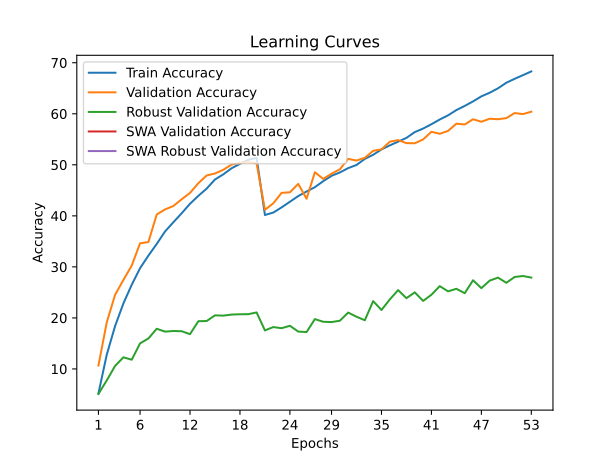

Values plotted in this chart, from the file beside it:
train_accuracy; train_loss; valid_accuracy; valid_loss; valid_accuracy_robust; valid_accuracy_swa; valid_accuracy_robust_swa
5,2170; 4,8656; 10,6700; 4,4259; 5,0966; 10,6700; 5,0966
12,8080; 4,3324; 19,1400; 3,9862; 7,7655; 19,1400; 7,7655
18,4080; 4,0302; 24,5300; 3,7576; 10,6000; 24,5300; 10,6000
22,8490; 3,8198; 27,4500; 3,6855; 12,2828; 27,4500; 12,2828
26,5040; 3,6537; 30,2600; 3,6404; 11,8138; 30,2600; 11,8138
29,7480; 3,5159; 34,6200; 3,3884; 15,0138; 34,6200; 15,0138
32,2030; 3,4001; 34,8700; 3,4230; 15,9724; 34,8700; 15,9724
34,4960; 3,3055; 40,2600; 3,2243; 17,8759; 40,2600; 17,8759
36,9450; 3,2135; 41,2600; 3,2034; 17,3172; 41,2600; 17,3172
38,7470; 3,1295; 41,9300; 3,1818; 17,4345; 41,9300; 17,4345
40,5130; 3,0593; 43,2600; 3,1089; 17,3931; 43,2600; 17,3931
42,3660; 2,9846; 44,4900; 3,1011; 16,8207; 44,4900; 16,8207
43,9190; 2,9229; 46,4000; 3,0805; 19,3517; 46,4000; 19,3517
45,3380; 2,8632; 47,9100; 2,9869; 19,3931; 47,9100; 19,3931
47,1250; 2,8067; 48,3000; 2,9619; 20,5034; 48,3000; 20,5034
48,1310; 2,7568; 49,0300; 2,9852; 20,4483; 49,0300; 20,4483
49,3310; 2,7161; 50,0500; 2,9359; 20,6552; 50,0500; 20,6552
50,1910; 2,6842; 50,3800; 2,9510; 20,7172; 50,3800; 20,7172
50,9870; 2,6580; 50,5300; 2,9164; 20,7310; 50,5300; 20,7310
51,3580; 2,6435; 50,2800; 2,9398; 21,0759; 50,2800; 21,0759
40,1630; 3,0662; 41,1800; 3,1956; 17,5517; 41,1800; 17,5517
40,6440; 3,0491; 42,4500; 3,1579; 18,2069; 42,4500; 18,2069
41,6580; 3,0087; 44,5000; 3,0347; 17,9862; 44,5000; 17,9862
42,7620; 2,9642; 44,6200; 3,0229; 18,4621; 44,6200; 18,4621
43,8750; 2,9228; 46,2600; 2,9890; 17,3241; 46,2600; 17,3241
44,7680; 2,8829; 43,3500; 3,0581; 17,2345; 43,3500; 17,2345
45,6190; 2,8473; 48,5500; 2,8835; 19,7655; 48,5500; 19,7655
46,7940; 2,8085; 47,2400; 2,9712; 19,2483; 47,2400; 19,2483
47,8430; 2,7718; 48,2600; 2,9200; 19,1862; 48,2600; 19,1862
48,5030; 2,7408; 49,1100; 2,8660; 19,4483; 49,1100; 19,4483
49,3520; 2,7103; 51,1600; 2,7865; 21,0483; 51,1600; 21,0483
49,9720; 2,6734; 50,8400; 2,8322; 20,2345; 50,8400; 20,2345
51,1600; 2,6365; 51,3700; 2,8000; 19,5448; 51,3700; 19,5448
51,9620; 2,6067; 52,7400; 2,7453; 23,2897; 52,7400; 23,2897
53,0200; 2,5717; 53,0100; 2,7397; 21,5517; 53,0100; 21,5517
53,8080; 2,5425; 54,5300; 2,6751; 23,6207; 54,5300; 23,6207
54,5360; 2,5089; 54,8400; 2,6615; 25,4483; 54,8400; 25,4483
55,2780; 2,4818; 54,2500; 2,6842; 23,8690; 54,2500; 23,8690
56,4140; 2,4412; 54,2200; 2,6927; 25,0138; 54,2200; 25,0138
57,1020; 2,4113; 54,9700; 2,6621; 23,3310; 54,9700; 23,3310
57,9560; 2,3793; 56,4700; 2,6353; 24,5379; 56,4700; 24,5379
58,8780; 2,3471; 56,0800; 2,6481; 26,2276; 56,0800; 26,2276
59,6960; 2,3168; 56,6500; 2,5996; 25,2069; 56,6500; 25,2069
60,7300; 2,2813; 58,0600; 2,5831; 25,7103; 58,0600; 25,7103
61,5430; 2,2551; 57,9000; 2,5558; 24,8414; 57,9000; 24,8414
62,4260; 2,2212; 58,9300; 2,5404; 27,3793; 58,9300; 27,3793
63,4120; 2,1919; 58,4400; 2,5598; 25,8345; 58,4400; 25,8345
64,1260; 2,1660; 59,0300; 2,5490; 27,3103; 59,0300; 27,3103
64,9940; 2,1324; 58,9300; 2,5421; 27,8966; 58,9300; 27,8966
66,0860; 2,1025; 59,1500; 2,5257; 26,8828; 59,1500; 26,8828
66,8540; 2,0801; 60,1400; 2,4761; 28,0276; 60,1400; 28,0276
67,5720; 2,0547; 59,9400; 2,4918; 28,2138; 59,9400; 28,2138
68,2980; 2,0282; 60,4100; 2,4780; 27,9034; 60,4100; 27,9034
